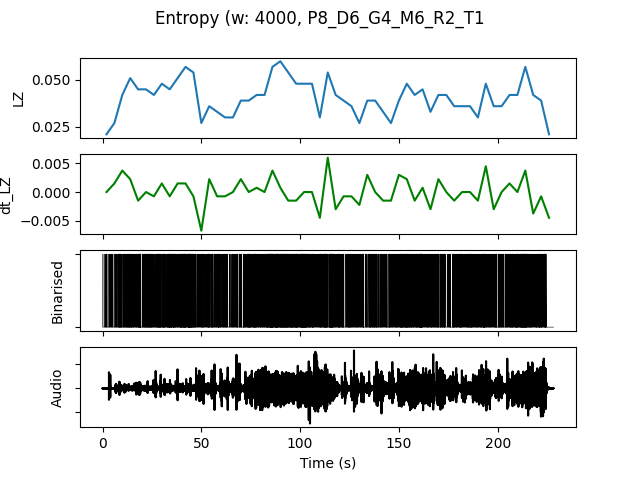

The table this chart was drawn from, first rows:
, t0, LZ, dt_LZ, IOI, nCounts
0.0, 0.0, 0.02094, 0.0, 2000, 8
4.0, 4.0, 0.02692, 0.001496, 1778, 9
8.0, 8.0, 0.04188, 0.003739, 842.1, 19
12.0, 12.0, 0.05085, 0.002244, 761.9, 21
16.0, 16.0, 0.04487, -0.001496, 800.0, 20
20.0, 20.0, 0.04487, 0.0, 800.0, 20
24.0, 24.0, 0.04188, -0.0007479, 888.9, 18
28.0, 28.0, 0.04786, 0.001496, 666.7, 24
32.0, 32.0, 0.04487, -0.0007479, 666.7, 24
36.0, 36.0, 0.05085, 0.001496, 761.9, 21
40.0, 40.0, 0.05684, 0.001496, 592.6, 27
44.0, 44.0, 0.05385, -0.0007479, 695.7, 23
48.0, 48.0, 0.02692, -0.006731, 1455, 11
52.0, 52.0, 0.0359, 0.002244, 941.2, 17
56.0, 56.0, 0.03291, -0.0007479, 1067, 15
60.0, 60.0, 0.02991, -0.0007479, 1455, 11
64.0, 64.0, 0.02991, 0.0, 1600, 10
68.0, 68.0, 0.03889, 0.002244, 1067, 15
72.0, 72.0, 0.03889, 0.0, 941.2, 17
76.0, 76.0, 0.04188, 0.0007479, 800.0, 20
80.0, 80.0, 0.04188, 0.0, 888.9, 18
84.0, 84.0, 0.05684, 0.003739, 457.1, 35
88.0, 88.0, 0.05983, 0.0007479, 571.4, 28
92.0, 92.0, 0.05385, -0.001496, 571.4, 28
96.0, 96.0, 0.04786, -0.001496, 695.7, 23
100.0, 100.0, 0.04786, 0.0, 533.3, 30
104.0, 104.0, 0.04786, 0.0, 842.1, 19
108.0, 108.0, 0.02991, -0.004487, 1143, 14
112.0, 112.0, 0.05385, 0.005983, 592.6, 27
116.0, 116.0, 0.04188, -0.002991, 842.1, 19
120.0, 120.0, 0.03889, -0.0007479, 1067, 15
124.0, 124.0, 0.0359, -0.0007479, 1067, 15
128.0, 128.0, 0.02692, -0.002244, 1333, 12
132.0, 132.0, 0.03889, 0.002991, 1067, 15
136.0, 136.0, 0.03889, 0.0, 941.2, 17
140.0, 140.0, 0.03291, -0.001496, 1231, 13
144.0, 144.0, 0.02692, -0.001496, 1333, 12
148.0, 148.0, 0.03889, 0.002991, 842.1, 19
152.0, 152.0, 0.04786, 0.002244, 695.7, 23
156.0, 156.0, 0.04188, -0.001496, 888.9, 18
160.0, 160.0, 0.04487, 0.0007479, 727.3, 22
164.0, 164.0, 0.03291, -0.002991, 1067, 15
168.0, 168.0, 0.04188, 0.002244, 1000, 16
172.0, 172.0, 0.04188, 0.0, 1231, 13
176.0, 176.0, 0.0359, -0.001496, 1067, 15
180.0, 180.0, 0.0359, 0.0, 1143, 14
184.0, 184.0, 0.0359, 0.0, 888.9, 18
188.0, 188.0, 0.02991, -0.001496, 1231, 13
192.0, 192.0, 0.04786, 0.004487, 842.1, 19
196.0, 196.0, 0.0359, -0.002991, 1231, 13
200.0, 200.0, 0.0359, 0.0, 1143, 14
204.0, 204.0, 0.04188, 0.001496, 941.2, 17
208.0, 208.0, 0.04188, 0.0, 800.0, 20
212.0, 212.0, 0.05684, 0.003739, 592.6, 27
216.0, 216.0, 0.04188, -0.003739, 1067, 15
220.0, 220.0, 0.03889, -0.0007479, 888.9, 18
224.0, 224.0, 0.02094, -0.004487, 3200, 5
